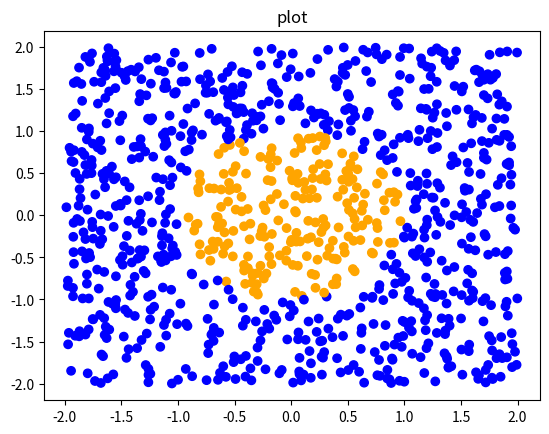

This figure's Python source:
import numpy as np
import math
import random
import matplotlib.pyplot as plt

NUM_OF_DATA = 1000


def tag_entry(x, y):
    if math.sqrt(x ** 2 + y ** 2 < 1):
        tag = 0
    else:
        tag = 1

    return tag


def create_data(num_of_data):
    entry_list = []
    for i in range(num_of_data):
        x = random.uniform(-2, 2)
        y = random.uniform(-2, 2)
        tag = tag_entry(x, y)
        entry_list.append([x, y, tag])

    return np.array(entry_list)


def plot_data(data, title):
    color = []
    for i in data[:, 2]:
        if i == 0:
            color.append("orange")
        else:
            color.append("blue")

    plt.figure()
    plt.scatter(data[:, 0], data[:, 1], c=color)
    plt.title(title)
    plt.show()


if __name__ == '__main__':
    data = create_data(NUM_OF_DATA)
    plot_data(data, "plot")
